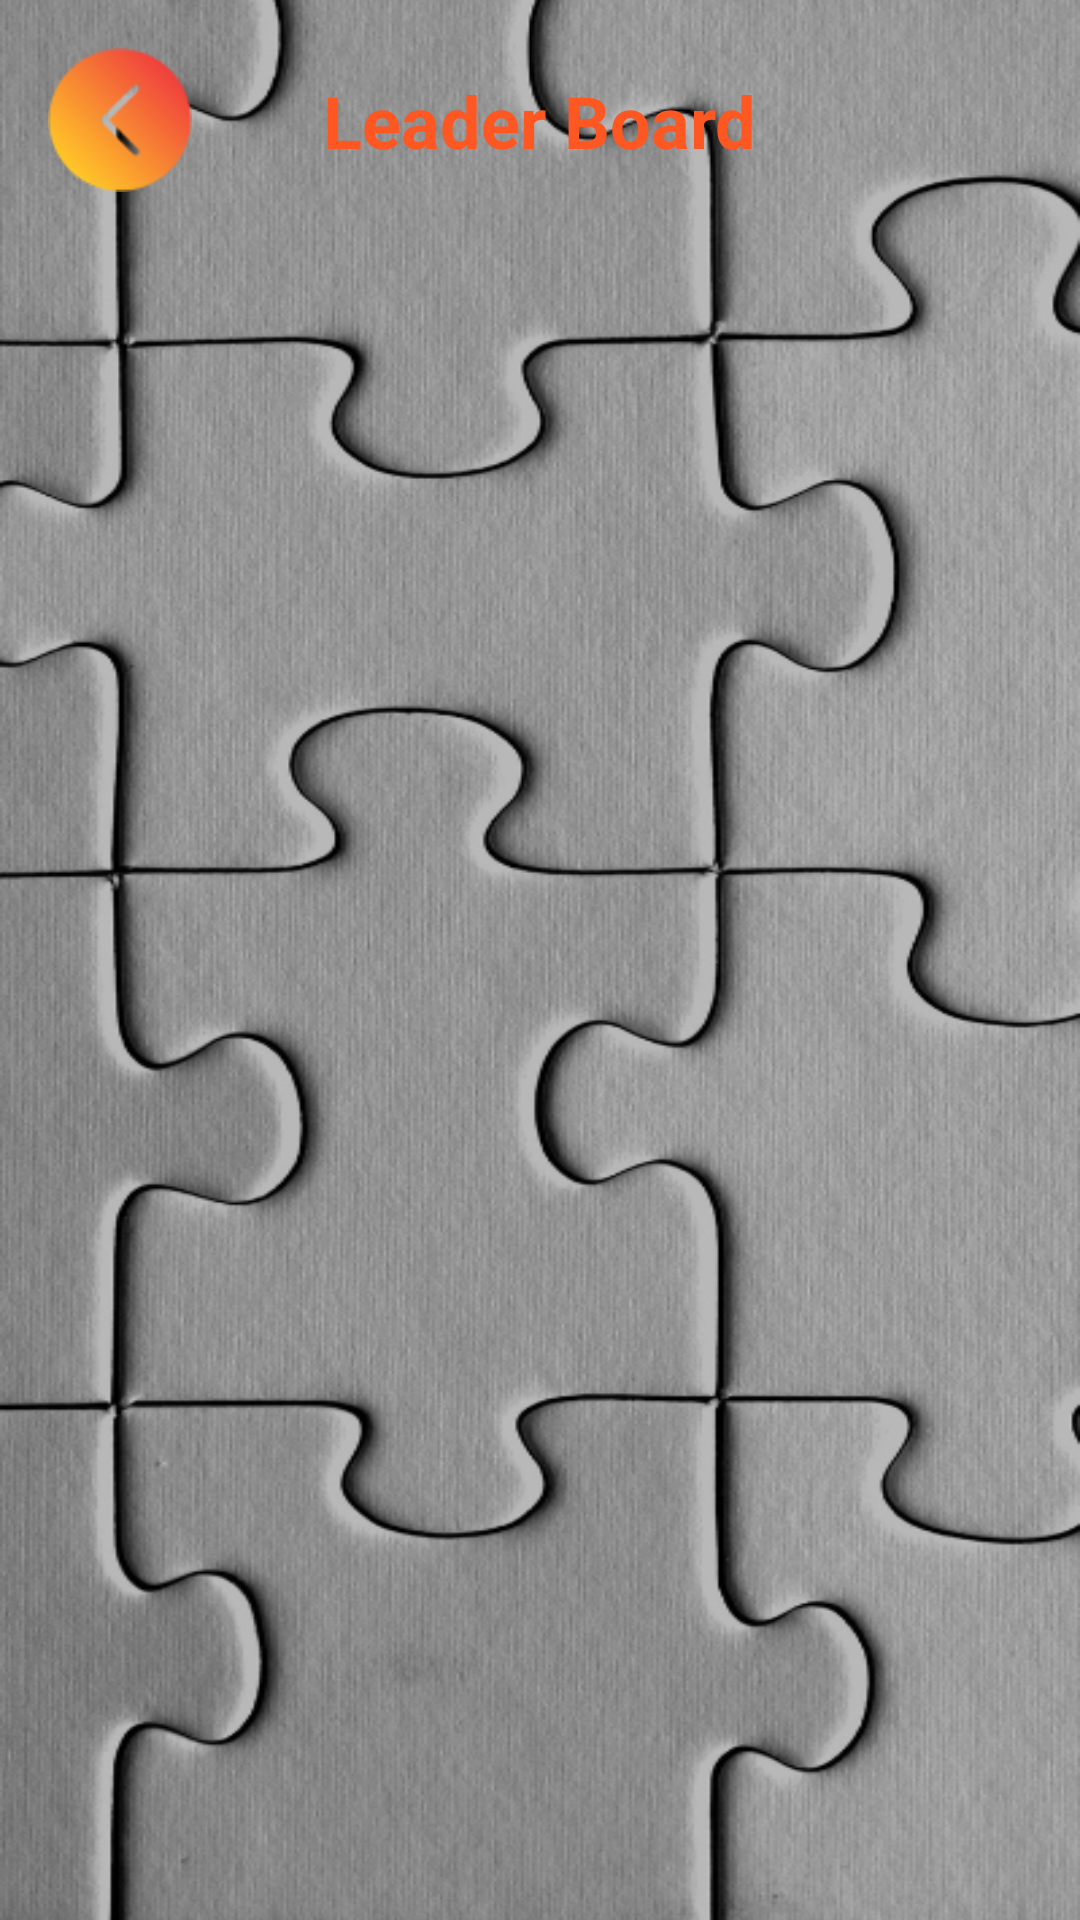

Write the Android layout XML for this screen, with the resource values it uses.
<!-- AndroidManifest.xml: application theme AppTheme -->
<!-- res/layout/activity_leader_board.xml -->
<?xml version="1.0" encoding="utf-8"?>
<androidx.constraintlayout.widget.ConstraintLayout xmlns:android="http://schemas.android.com/apk/res/android"
    xmlns:app="http://schemas.android.com/apk/res-auto"
    xmlns:tools="http://schemas.android.com/tools"
    android:layout_width="match_parent"
    android:layout_height="match_parent"
    android:background="@drawable/background"
    tools:context=".ui.LeaderBoardActivity">


    <ImageView
        android:id="@+id/backBtnImage"
        android:layout_width="48dp"
        android:layout_height="48dp"
        android:layout_marginStart="16dp"
        android:layout_marginTop="16dp"
        app:layout_constraintStart_toStartOf="parent"
        app:layout_constraintTop_toTopOf="parent"
        app:srcCompat="@drawable/back" />

    <TextView
        android:id="@+id/textView"
        android:layout_width="wrap_content"
        android:layout_height="wrap_content"
        android:text="Leader Board"
        android:textColor="@color/colorAccent"
        android:textSize="24sp"
        android:textStyle="bold"
        app:layout_constraintBottom_toBottomOf="@+id/backBtnImage"
        app:layout_constraintEnd_toEndOf="parent"
        app:layout_constraintHorizontal_bias="0.5"
        app:layout_constraintStart_toStartOf="parent"
        app:layout_constraintTop_toTopOf="@+id/backBtnImage" />

    <androidx.recyclerview.widget.RecyclerView
        android:id="@+id/rv_leader_board"
        android:layout_width="0dp"
        android:layout_height="0dp"
        android:layout_marginTop="16dp"
        android:orientation="vertical"
        app:layoutManager="androidx.recyclerview.widget.LinearLayoutManager"
        app:layout_constraintBottom_toBottomOf="parent"
        app:layout_constraintEnd_toEndOf="parent"
        app:layout_constraintStart_toStartOf="parent"
        app:layout_constraintTop_toBottomOf="@+id/backBtnImage" />
</androidx.constraintlayout.widget.ConstraintLayout>
<!-- resources referenced by this layout -->
<resources>
  <color name="colorAccent">#FF5722</color>
  <!-- drawable back: png bitmap (drawable, 2173 bytes) -->
  <!-- drawable background: png bitmap (drawable, 332033 bytes) -->
  <style name="AppTheme" parent="Theme.AppCompat.Light.NoActionBar">
          
          <item name="colorPrimary">@color/colorPrimary</item>
          <item name="colorPrimaryDark">@color/colorPrimaryDark</item>
          <item name="colorAccent">@color/colorAccent</item>
          <item name="android:textColor">@color/colorText</item>
      </style>
  <color name="colorPrimary">#9E9E9E</color>
  <color name="colorPrimaryDark">#616161</color>
  <color name="colorText">#212121</color>
</resources>
